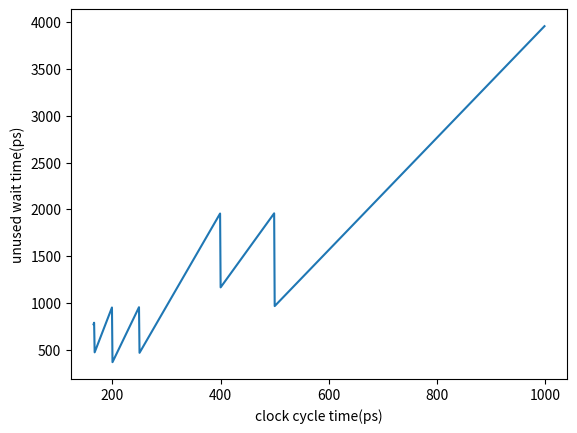

Python code for this plot:
import numpy as np
from scipy.optimize import minimize
import matplotlib.pyplot as plt

def wait_t(stage, clk):
    return (np.ceil(stage/clk)-(stage/clk))

def obj_best(x):
    if_t = 35
    id_t = 400
    reg_l_t = 200
    exec_t = 50
    reg_s_t = 200

    return (wait_t(if_t, x) + wait_t(id_t, x) + 2*wait_t(reg_l_t, x) + + wait_t(exec_t, x) + wait_t(reg_s_t, x))*x

def obj_worst(x):
    if_t = 35
    id_t = 400
    reg_l_t = 500
    exec_t = 400
    reg_s_t = 200

    return (wait_t(if_t, x) + wait_t(id_t, x) + 2*wait_t(reg_l_t, x) + + wait_t(exec_t, x) + wait_t(reg_s_t, x))*x

x = np.arange(165,1000, 1)
y = obj_worst(x)
x_min = np.min(y)
x_ind = np.argmin(y)
print("min: {} ; index: {} ; cycle time : {}".format(x_min,x_ind,x[x_ind]))
plt.plot(x,y)
plt.xlabel("clock cycle time(ps)")
plt.ylabel("unused wait time(ps)")
plt.show()
